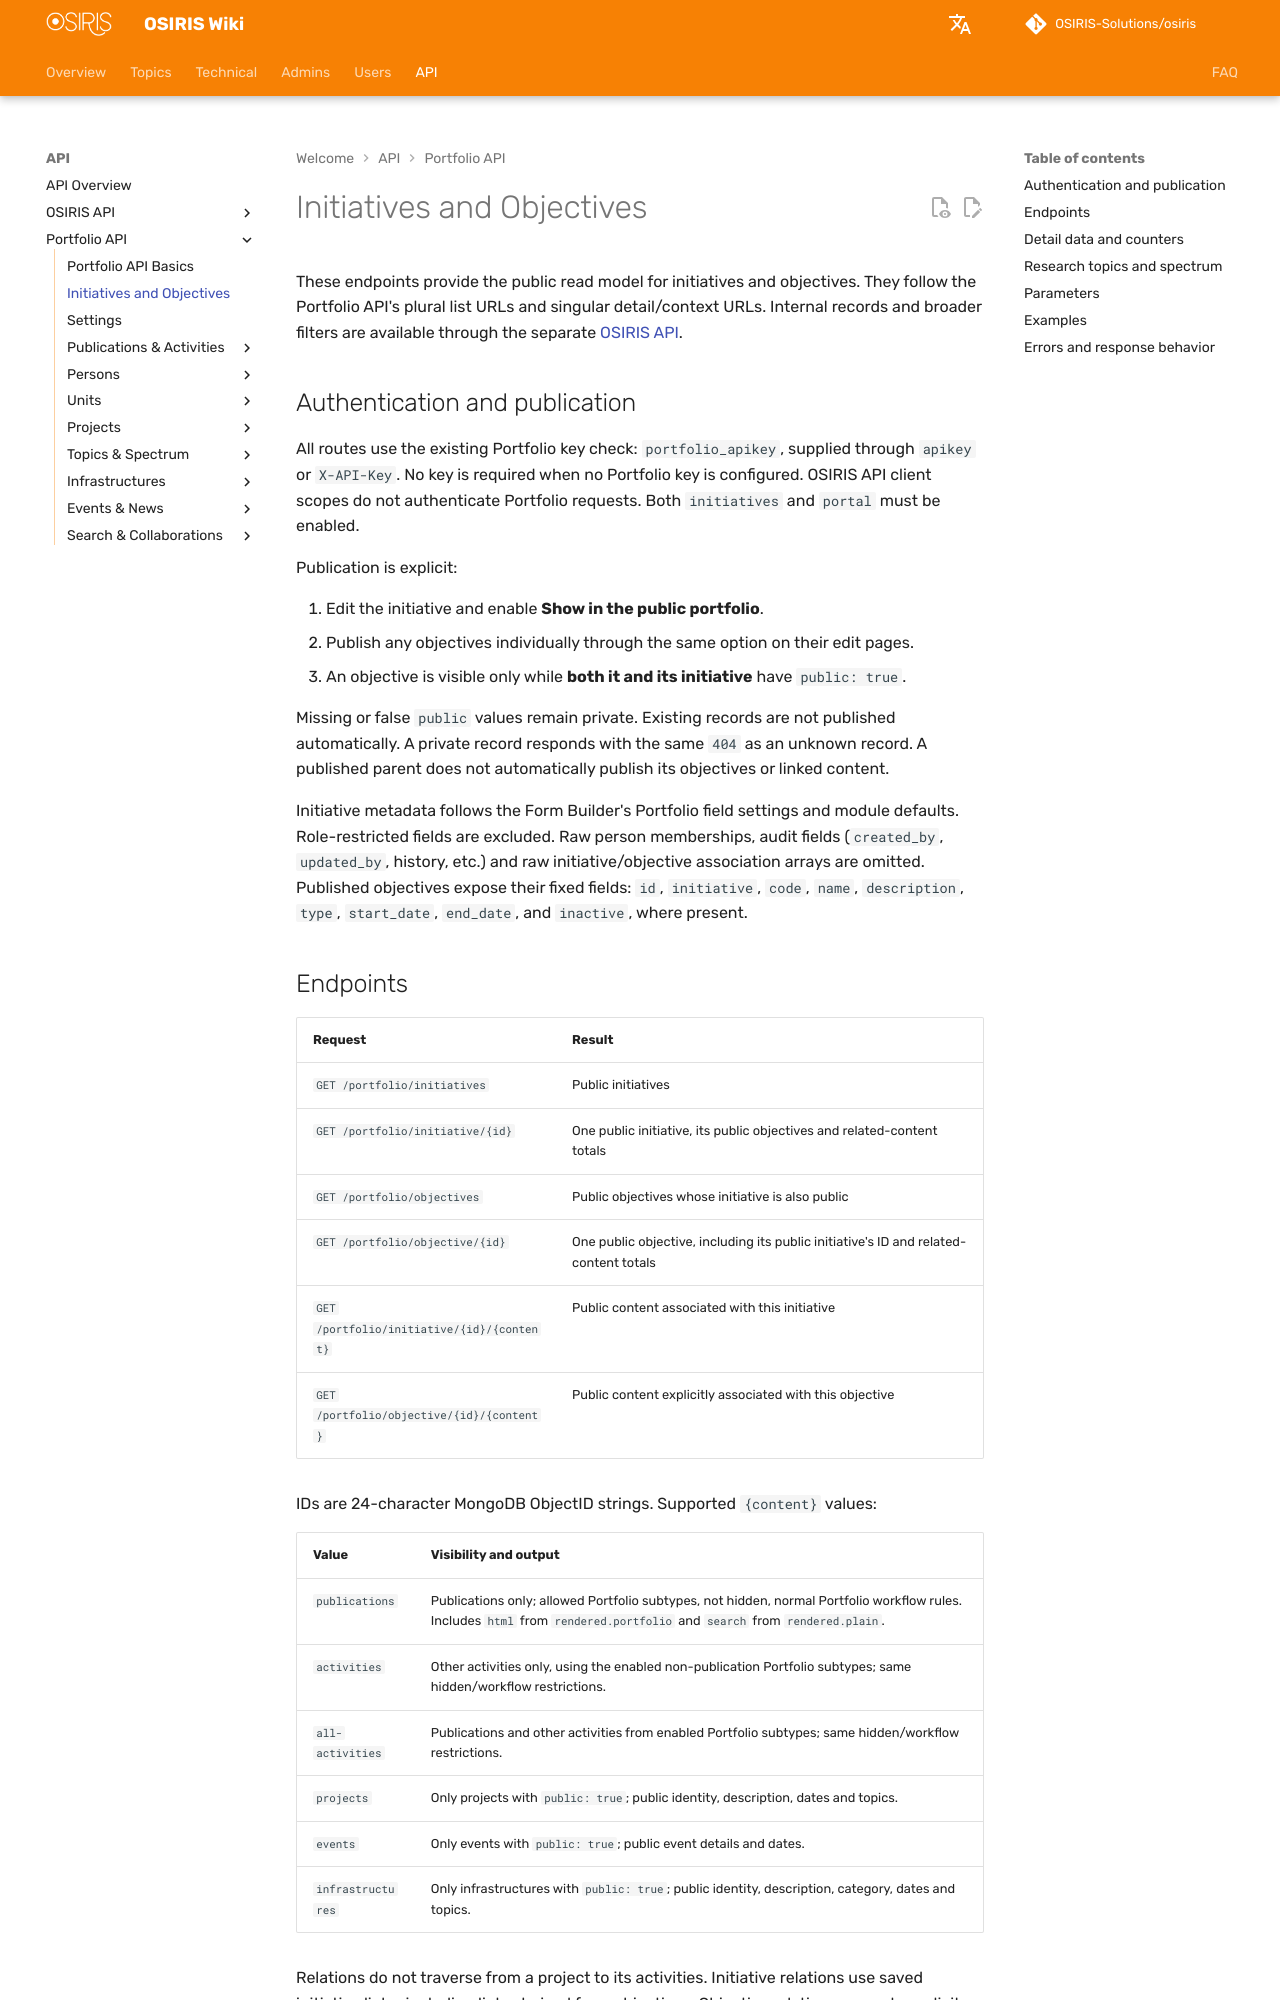

repository: OSIRIS-Solutions/osiris-wiki · page: en/api/portfolio/initiatives/index.html · generator: mkdocs

# Initiatives and Objectives

These endpoints provide the public read model for initiatives and objectives. They follow the Portfolio API's plural list URLs and singular detail/context URLs. Internal records and broader filters are available through the separate [OSIRIS API](../initiatives.md).

## Authentication and publication

All routes use the existing Portfolio key check: `portfolio_apikey`, supplied through `apikey` or `X-API-Key`. No key is required when no Portfolio key is configured. OSIRIS API client scopes do not authenticate Portfolio requests. Both `initiatives` and `portal` must be enabled.

Publication is explicit:

1. Edit the initiative and enable **Show in the public portfolio**.
2. Publish any objectives individually through the same option on their edit pages.
3. An objective is visible only while **both it and its initiative** have `public: true`.

Missing or false `public` values remain private. Existing records are not published automatically. A private record responds with the same `404` as an unknown record. A published parent does not automatically publish its objectives or linked content.

Initiative metadata follows the Form Builder's Portfolio field settings and module defaults. Role-restricted fields are excluded. Raw person memberships, audit fields (`created_by`, `updated_by`, history, etc.) and raw initiative/objective association arrays are omitted. Published objectives expose their fixed fields: `id`, `initiative`, `code`, `name`, `description`, `type`, `start_date`, `end_date`, and `inactive`, where present.
